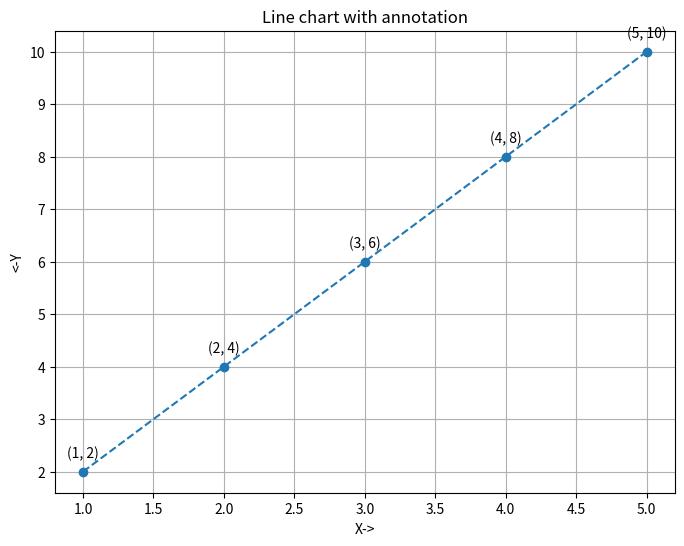

Source code (Python):
import matplotlib.pyplot as plt

x = [1, 2, 3, 4, 5]
y = [2, 4, 6, 8, 10]

plt.figure(figsize = (8, 6))
plt.plot(x, y, marker = 'o', linestyle='--')

for xi, yi in zip(x, y):
    plt.annotate(f'({xi}, {yi})'
                ,(xi, yi),
                 textcoords = 'offset points',
                 xytext = (0, 10),
                 ha = 'center'
                 )

plt.title("Line chart with annotation")
plt.xlabel('X->')
plt.ylabel('<-Y')
plt.grid(True)
plt.show()
